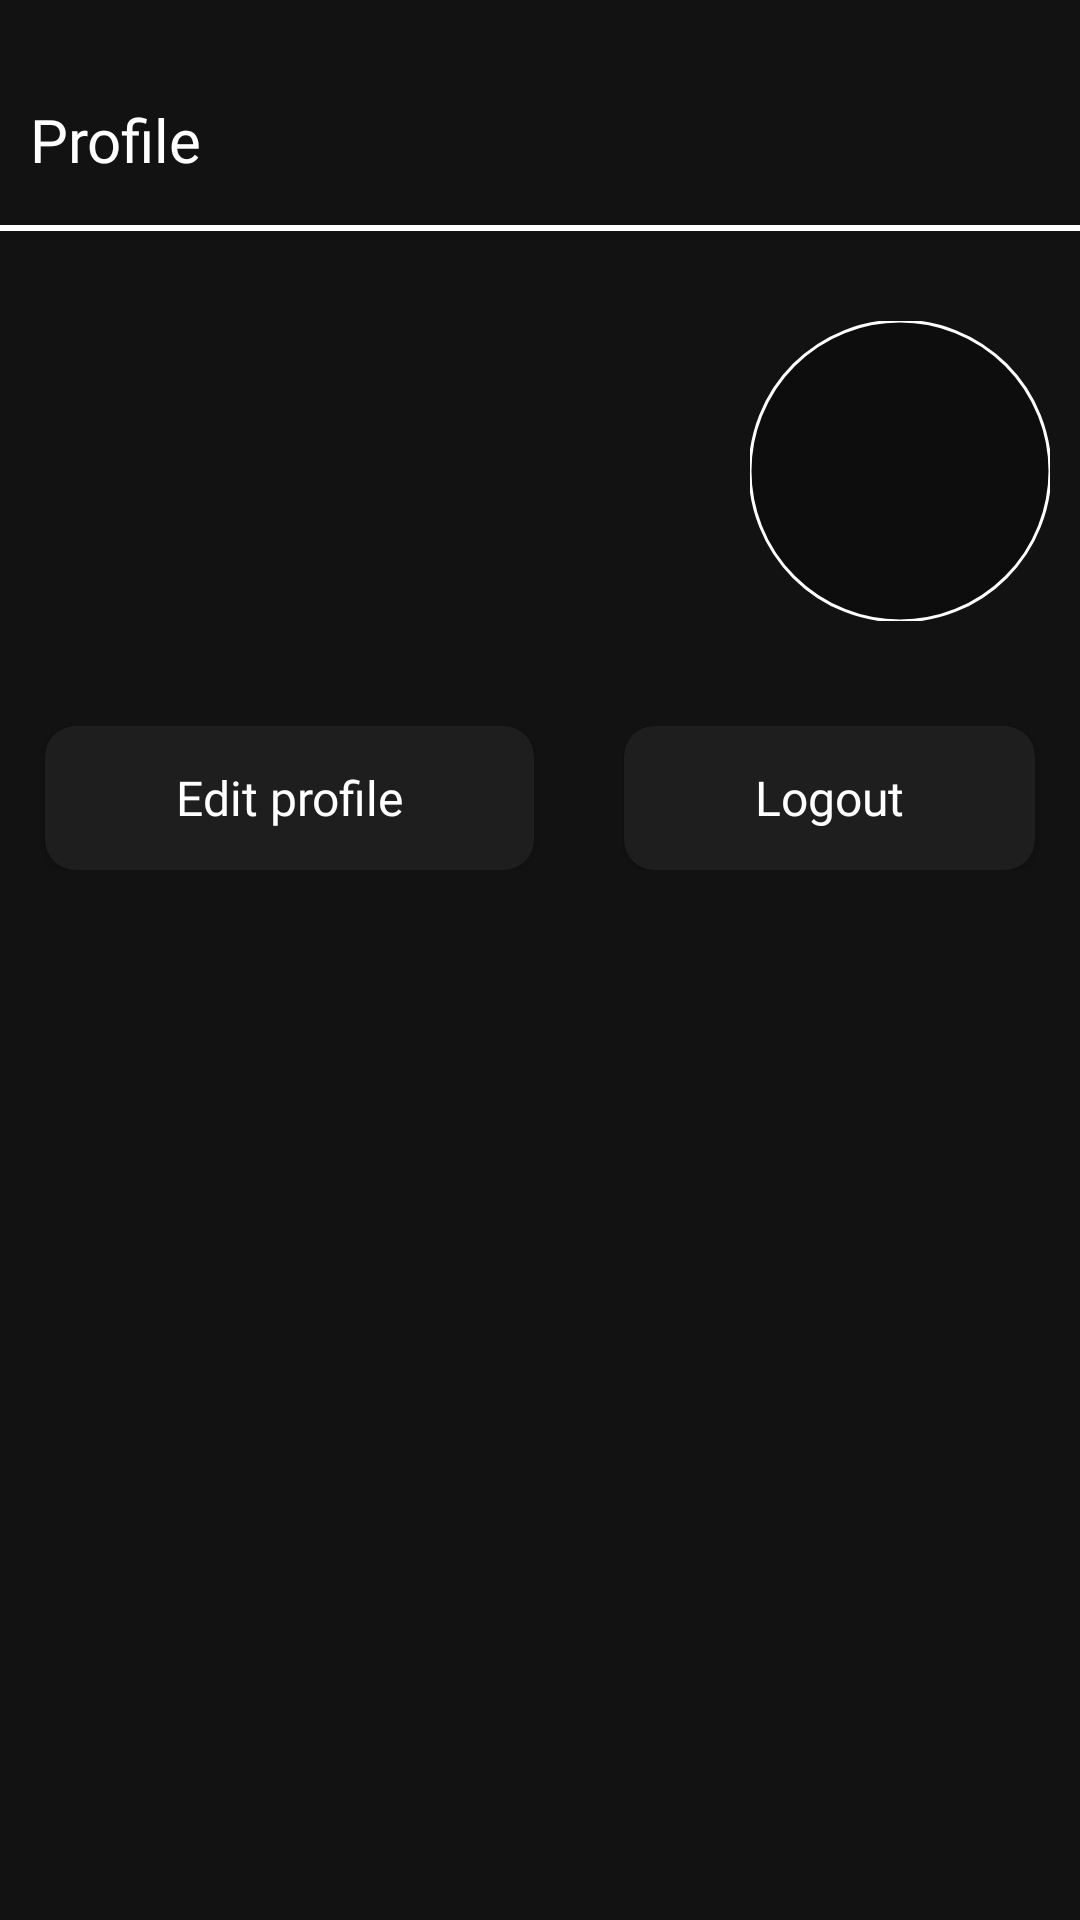

Layout XML and referenced resources for this Android screen:
<!-- AndroidManifest.xml: application theme Theme.Frenz -->
<!-- res/layout/fragment_profile.xml -->
<?xml version="1.0" encoding="utf-8"?>
<LinearLayout xmlns:android="http://schemas.android.com/apk/res/android"
    xmlns:tools="http://schemas.android.com/tools"
    android:layout_width="match_parent"
    android:layout_height="match_parent"
    xmlns:app="http://schemas.android.com/apk/res-auto"
    android:orientation="vertical"
    android:background="#121212"
    tools:context=".homeActivity.fragment.ProfileFragment">

    <LinearLayout
        android:layout_width="match_parent"
        android:layout_height="wrap_content"
        android:layout_marginEnd="53dp"
        android:layout_marginTop="33dp"
        android:layout_marginStart="10dp"
        android:gravity="center_vertical"
        android:orientation="horizontal">
        <TextView
            android:layout_width="wrap_content"
            android:layout_height="wrap_content"
            android:text="@string/profile_profile"
            android:fontFamily="@font/roboto_bold"
            android:textColor="@color/white"
            android:textSize="20sp"/>
    </LinearLayout>

    <ImageView
        android:layout_width="match_parent"
        android:layout_height="wrap_content"
        android:layout_marginTop="15dp"
        android:layout_marginBottom="15dp"
        android:contentDescription="@string/line"
        android:src="@drawable/line_drawable" />

    <LinearLayout
        android:layout_width="match_parent"
        android:layout_height="wrap_content"
        android:paddingStart="10dp"
        android:layout_marginTop="15dp"
        android:gravity="center_vertical"
        android:paddingEnd="10dp"
        android:orientation="horizontal">
        <LinearLayout
            android:layout_width="wrap_content"
            android:layout_height="wrap_content"
            android:layout_weight="2"
            android:layout_marginStart="10dp"
            android:orientation="vertical">
            <TextView
                android:id="@+id/username_profile"
                android:layout_width="wrap_content"
                android:layout_height="wrap_content"
                android:text=""
                android:fontFamily="@font/roboto_medium"
                android:textSize="24sp"
                android:textColor="@color/white"/>
            <TextView
                android:id="@+id/userDesciption_profile"
                android:layout_width="wrap_content"
                android:layout_height="wrap_content"
                android:layout_marginTop="10dp"
                android:text=""
                android:fontFamily="@font/roboto"
                android:textSize="14sp"
                android:textColor="@color/white"/>
        </LinearLayout>
        <com.google.android.material.imageview.ShapeableImageView
            android:id="@+id/profile_img_profile"
            android:layout_width="100dp"
            android:layout_height="100dp"
            android:background="#DC6161"
            android:layout_gravity="center"
            app:shapeAppearanceOverlay="@style/circular"
            app:strokeWidth="1dp"
            app:strokeColor="@color/white"
            android:src="@drawable/card_rectangle"
            android:scaleType="centerCrop"/>

    </LinearLayout>

    <LinearLayout
        android:layout_width="match_parent"
        android:layout_height="wrap_content"
        android:layout_marginTop="35dp"
        android:orientation="horizontal">
        <androidx.cardview.widget.CardView
            android:id="@+id/edit_profile_btn"
            android:layout_width="wrap_content"
            android:backgroundTint="#1E1E1E"
            android:layout_marginStart="15dp"
            android:layout_weight="1"
            app:cardCornerRadius="10dp"
            android:layout_marginEnd="15dp"
            android:minHeight="48dp"
            android:layout_height="wrap_content">
            <TextView
                android:layout_width="match_parent"
                android:layout_gravity="center"
                android:gravity="center"
                android:fontFamily="@font/roboto"
                android:textSize="16sp"
                android:textColor="@color/white"
                android:layout_height="match_parent"
                android:text="@string/edit_profile"/>
        </androidx.cardview.widget.CardView>

        <androidx.cardview.widget.CardView
            android:id="@+id/logout_btn"
            android:layout_width="wrap_content"
            android:backgroundTint="#1E1E1E"
            android:layout_weight="1"
            app:cardCornerRadius="10dp"
            android:layout_marginStart="15dp"
            android:layout_marginEnd="15dp"
            android:minHeight="48dp"
            android:layout_height="wrap_content">
            <TextView
                android:layout_width="match_parent"
                android:layout_gravity="center"
                android:gravity="center"
                android:fontFamily="@font/roboto"
                android:textSize="16sp"
                android:textColor="@color/white"
                android:layout_height="match_parent"
                android:text="@string/logout"/>
        </androidx.cardview.widget.CardView>
    </LinearLayout>

</LinearLayout>
<!-- resources referenced by this layout -->
<resources>
  <color name="white">#FFFFFFFF</color>
  <!-- drawable card_rectangle: png bitmap (drawable, 1600 bytes) -->
  <!-- drawable line_drawable (drawable) -->
  <shape xmlns:android="http://schemas.android.com/apk/res/android">
      <solid android:color="@android:color/white" />
      <size android:height="2dp" />
  </shape>
  <string name="edit_profile">Edit profile</string>
  <string name="line">Line</string>
  <string name="logout">Logout</string>
  <string name="profile_profile">Profile</string>
  <style name="circular">
          <item name="cornerFamily">rounded</item>
          <item name="cornerSize">50%</item>
      </style>
  <style name="Theme.Frenz" parent="Base.Theme.Frenz" />
  <style name="Base.Theme.Frenz" parent="Theme.Material3.DayNight.NoActionBar">
          
          
          <item name="colorPrimary">@color/confirm_enable</item>
          <item name="colorPrimaryDark">@color/black</item>
  
          
          <item name="colorAccent">@color/confirm_enable</item>
      </style>
  <color name="confirm_enable">#3E76EE</color>
  <color name="black">#FF000000</color>
</resources>
